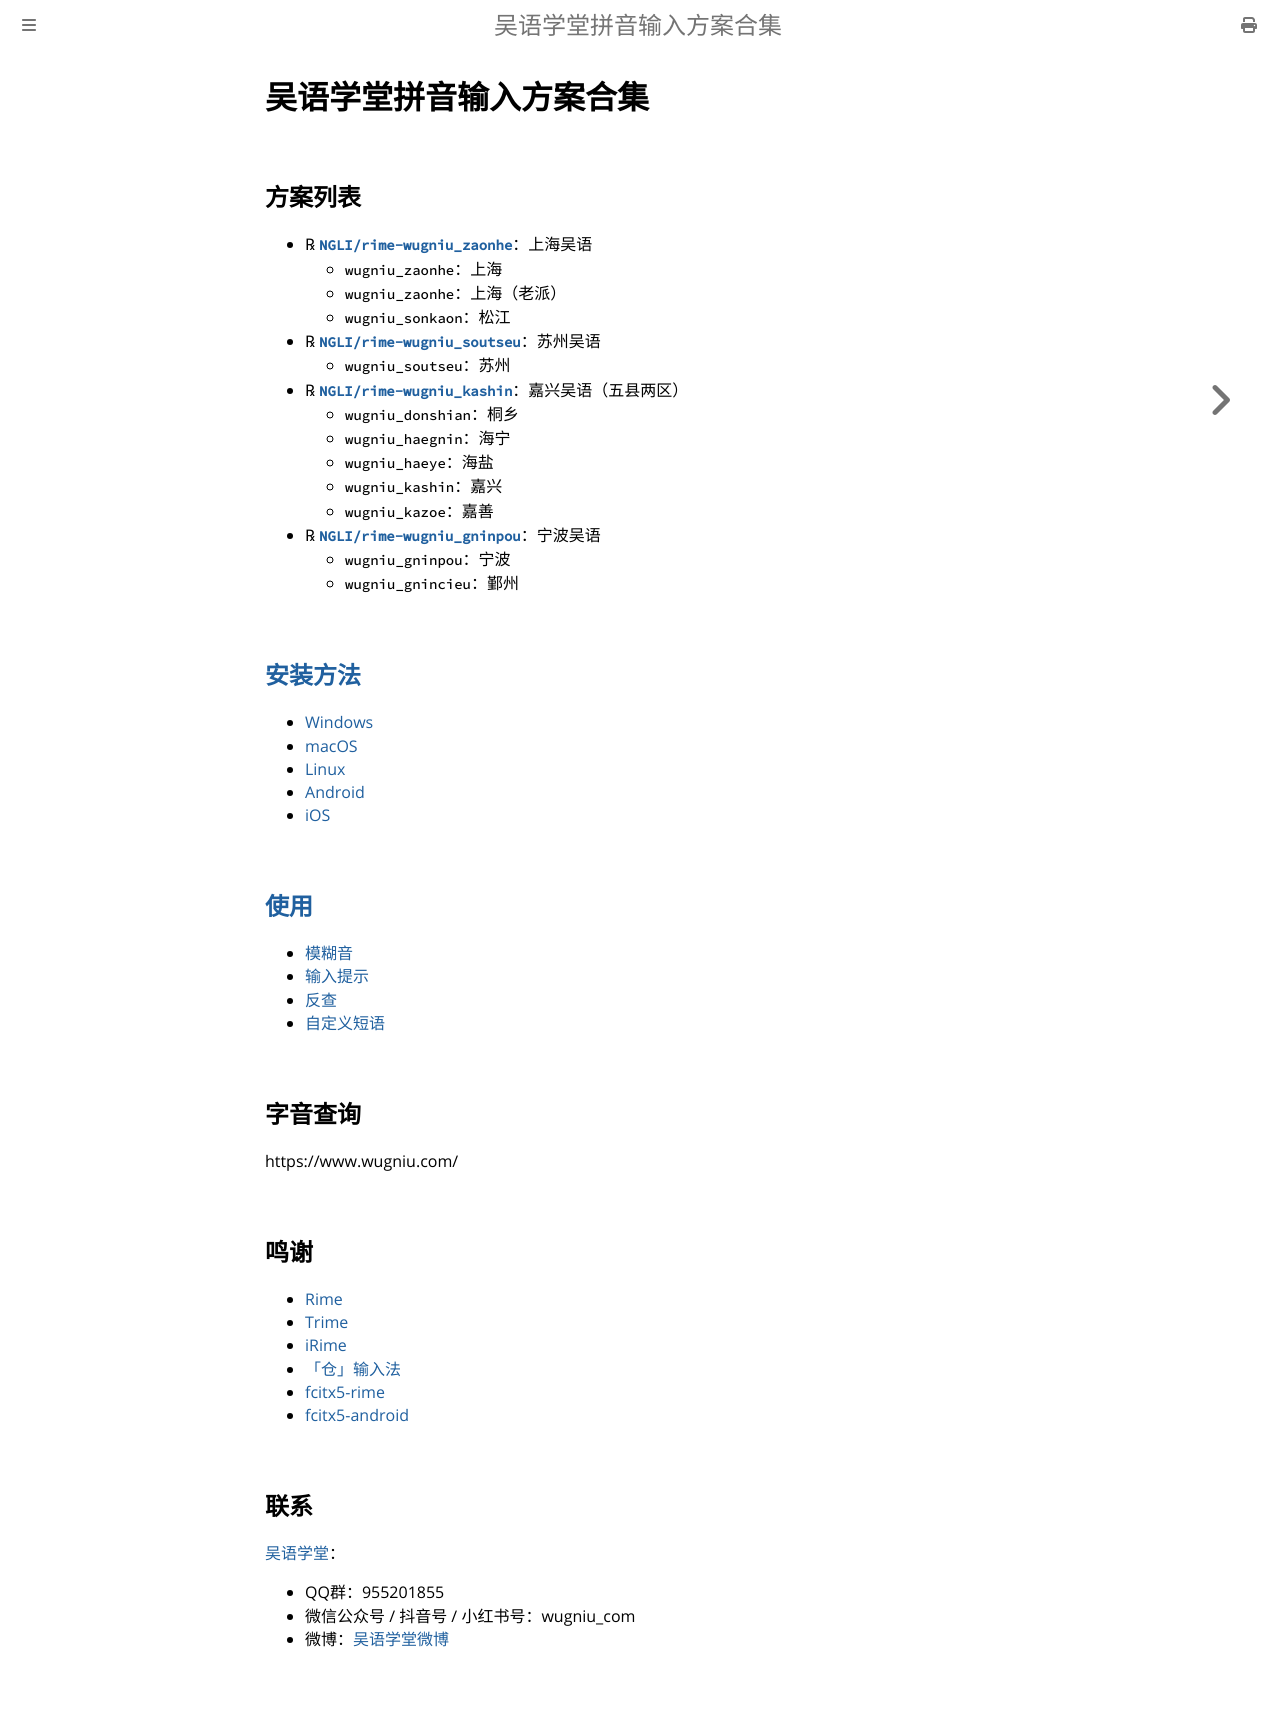

repository: NGLI/ngli.github.io · page: index.html · generator: mdbook

# 吴语学堂拼音输入方案合集

## 方案列表

- ℞ **[`NGLI/rime-wugniu_zaonhe`](https://github.com/NGLI/rime-wugniu_zaonhe)**：上海吴语
    - `wugniu_zaonhe`：上海
    - `wugniu_zaonhe`：上海（老派）
    - `wugniu_sonkaon`：松江
- ℞ **[`NGLI/rime-wugniu_soutseu`](https://github.com/NGLI/rime-wugniu_soutseu)**：苏州吴语
    - `wugniu_soutseu`：苏州
- ℞ **[`NGLI/rime-wugniu_kashin`](https://github.com/NGLI/rime-wugniu_kashin)**：嘉兴吴语（五县两区）
    - `wugniu_donshian`：桐乡
    - `wugniu_haegnin`：海宁
    - `wugniu_haeye`：海盐
    - `wugniu_kashin`：嘉兴
    - `wugniu_kazoe`：嘉善
- ℞ **[`NGLI/rime-wugniu_gninpou`](https://github.com/NGLI/rime-wugniu_gninpou)**：宁波吴语
    - `wugniu_gninpou`：宁波
    - `wugniu_gnincieu`：鄞州

## [安装方法](安装方法/安装方法.md)

- [Windows](安装方法/Windows.md)
- [macOS](安装方法/macOS.md)
- [Linux](安装方法/Linux.md)
- [Android](安装方法/Android.md)
- [iOS](安装方法/iOS.md)

## [使用](使用/使用.md)

- [模糊音](使用/模糊音.md)
- [输入提示](使用/输入提示.md)
- [反查](使用/反查.md)
- [自定义短语](使用/自定义短语.md)

## 字音查询

https://www.wugniu.com/

## 鸣谢

- [Rime](https://rime.im/)
- [Trime](https://github.com/osfans/trime)
- [iRime](https://github.com/jimmy54/iRime)
- [「仓」输入法](https://github.com/imfuxiao/Hamster)
- [fcitx5-rime](https://github.com/fcitx/fcitx5-rime)
- [fcitx5-android](https://github.com/fcitx5-android)

## 联系

[吴语学堂](https://www.wugniu.com/)：

- QQ群：955201855
- 微信公众号 / 抖音号 / 小红书号：wugniu_com
- 微博：[吴语学堂微博](https://weibo.com/u/6541762299)
